Image classification data set "Final-400X" (pratham-asthana/BCD on GitHub). Class labels (2): benign, malignant.

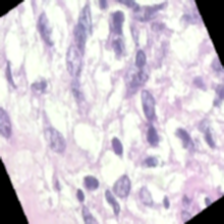
Label: benign

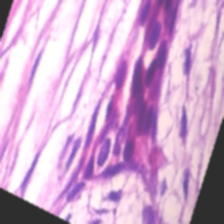
Label: benign

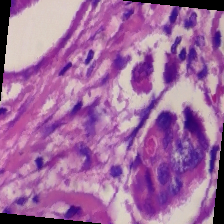
Label: malignant

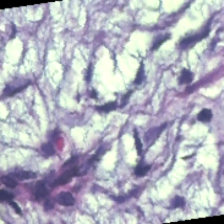
Label: benign

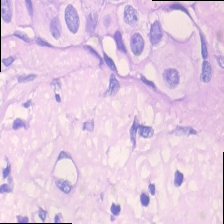
Label: malignant

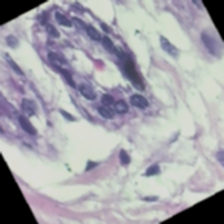
Label: benign
